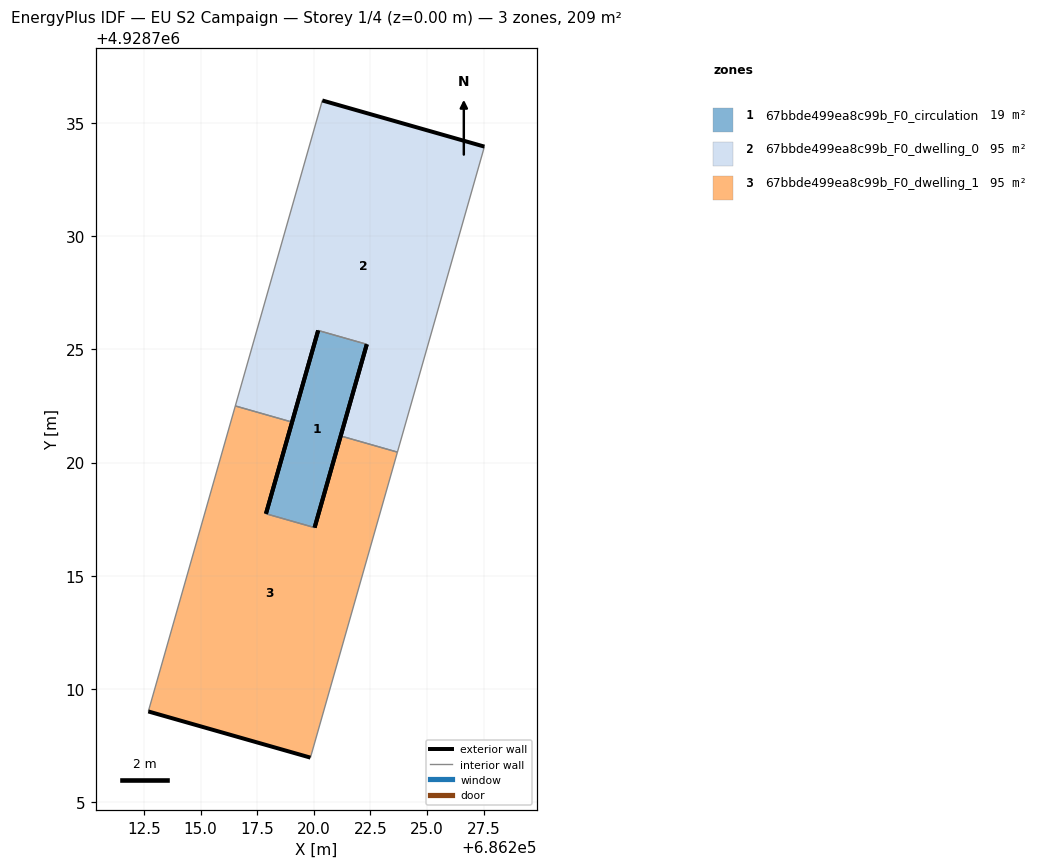
=== STOREY PLAN SPEC (per zone: floor XY polygon, exterior-wall plan segments, windows/doors) ===
zone 1: 67bbde499ea8c99b_F0_circulation  (18.8 m²)
  floor: (686220.04, 4928717.12) (686222.34, 4928725.22) (686220.19, 4928725.83) (686217.89, 4928717.74)
  exterior wall: (686222.34, 4928725.22) – (686220.04, 4928717.12)  [8.4 m]
  exterior wall: (686217.89, 4928717.74) – (686220.19, 4928725.83)  [8.4 m]
  interior walls: 2
zone 2: 67bbde499ea8c99b_F0_dwelling_0  (95.1 m²)
  floor: (686223.69, 4928720.46) (686227.54, 4928733.96) (686220.38, 4928736.00) (686216.53, 4928722.50) (686219.04, 4928721.79) (686220.19, 4928725.83) (686222.34, 4928725.22) (686221.19, 4928721.17)
  exterior wall: (686221.19, 4928721.17) – (686222.34, 4928725.22)  [4.2 m]
  exterior wall: (686220.19, 4928725.83) – (686219.04, 4928721.79)  [4.2 m]
  exterior wall: (686220.38, 4928736.00) – (686227.54, 4928733.96)  [7.4 m]
  interior walls: 5
zone 3: 67bbde499ea8c99b_F0_dwelling_1  (95.1 m²)
  floor: (686219.85, 4928706.96) (686223.69, 4928720.46) (686221.19, 4928721.17) (686220.04, 4928717.12) (686217.89, 4928717.74) (686219.04, 4928721.79) (686216.53, 4928722.50) (686212.69, 4928709.00)
  exterior wall: (686219.04, 4928721.79) – (686217.89, 4928717.74)  [4.2 m]
  exterior wall: (686220.04, 4928717.12) – (686221.19, 4928721.17)  [4.2 m]
  exterior wall: (686219.85, 4928706.96) – (686212.69, 4928709.00)  [7.4 m]
  interior walls: 5

=== DERIVED (storey summary) ===
Building: EU S2 Campaign
Storey: 1 of 4  (floor level z = 0.00 m)
Storey gross floor area: 209.0 m²
Zones on this storey: 3
  - 67bbde499ea8c99b_F0_circulation: floor 18.8 m²; exterior wall 16.8 m (50.5 m²); WWR 0.0%
  - 67bbde499ea8c99b_F0_dwelling_0: floor 95.1 m²; exterior wall 15.9 m (47.6 m²); WWR 0.0%
  - 67bbde499ea8c99b_F0_dwelling_1: floor 95.1 m²; exterior wall 15.9 m (47.6 m²); WWR 0.0%
Zone adjacency (shared interzone walls):
  - 67bbde499ea8c99b_F0_circulation ↔ 67bbde499ea8c99b_F0_dwelling_0
  - 67bbde499ea8c99b_F0_circulation ↔ 67bbde499ea8c99b_F0_dwelling_1
  - 67bbde499ea8c99b_F0_dwelling_0 ↔ 67bbde499ea8c99b_F0_dwelling_1